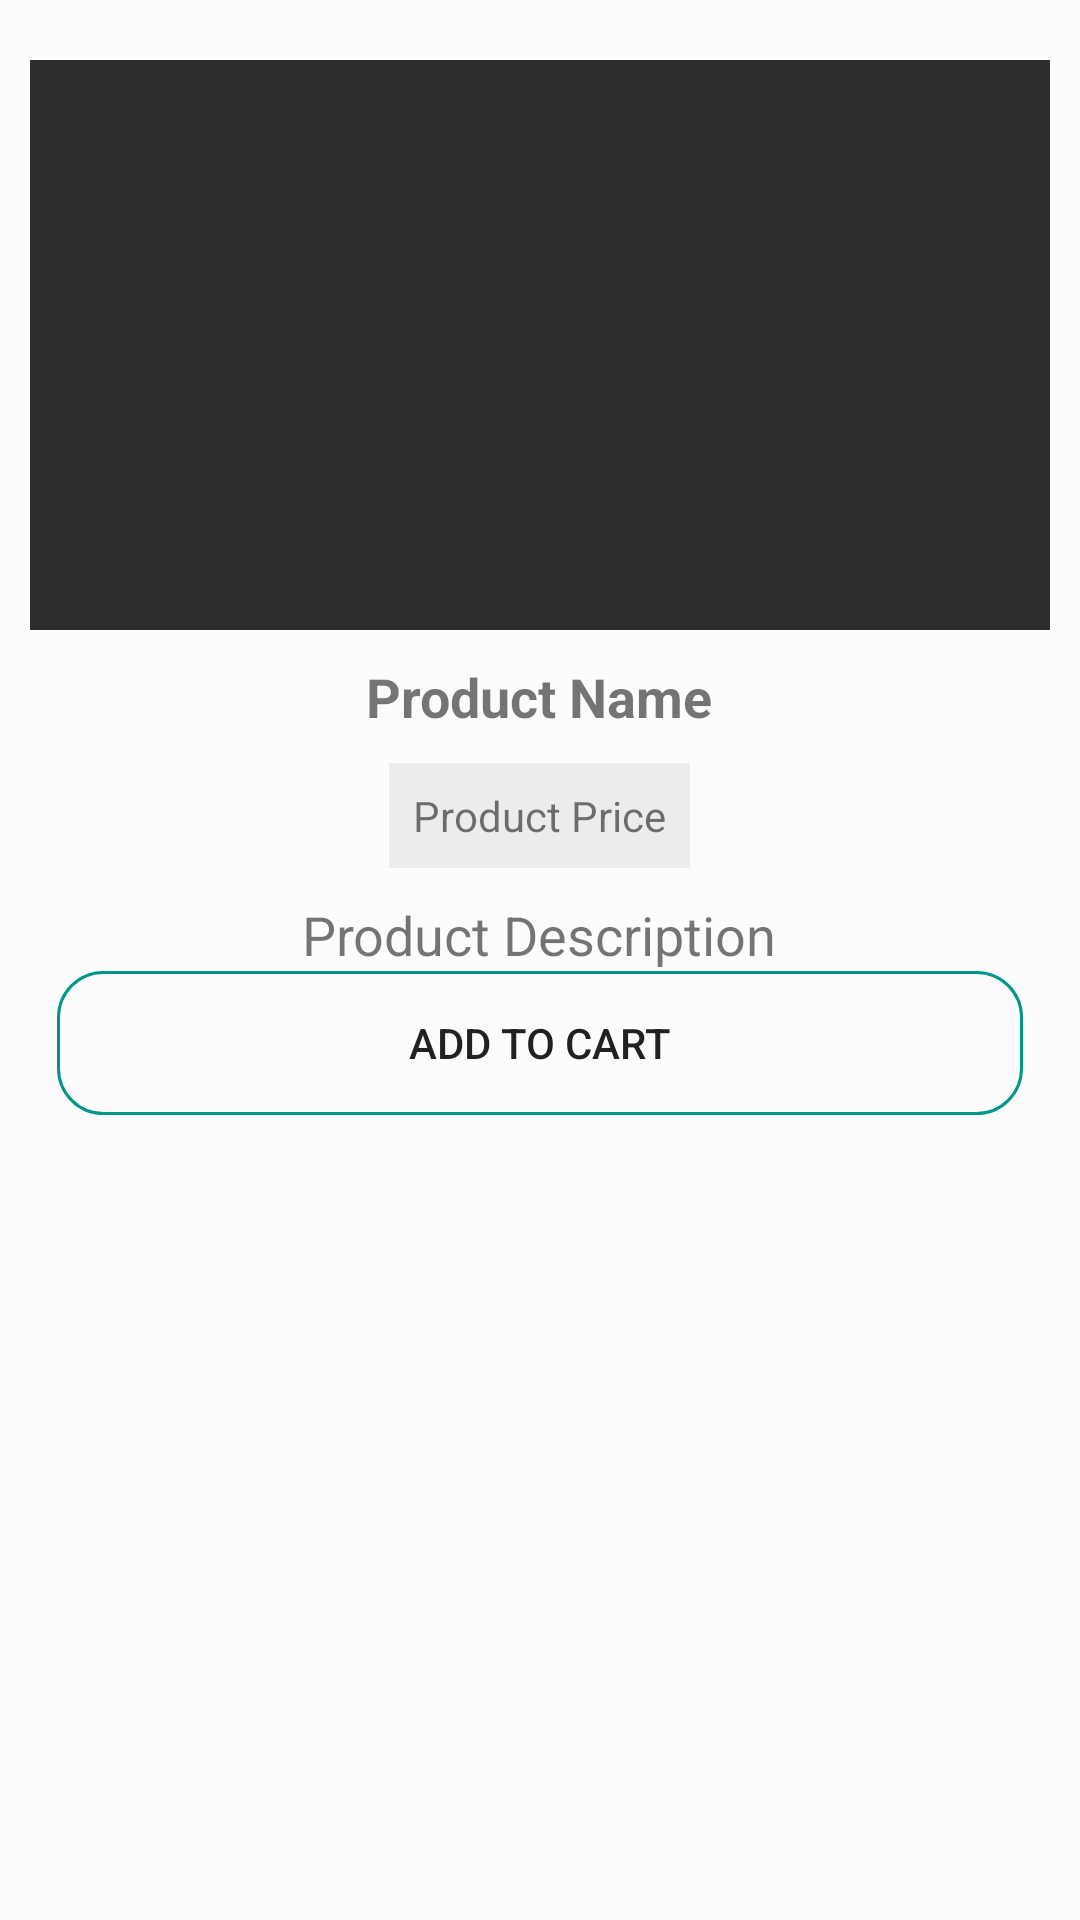

Android layout source for this screen:
<!-- AndroidManifest.xml: application theme Theme.GameWorld -->
<!-- res/layout/activity_out_riders.xml -->
<?xml version="1.0" encoding="utf-8"?>
<LinearLayout
    xmlns:android="http://schemas.android.com/apk/res/android"
    xmlns:app="http://schemas.android.com/apk/res-auto"
    xmlns:tools="http://schemas.android.com/tools"
    android:layout_width="match_parent"
    android:layout_height="match_parent"
    tools:context=".OutRidersActivity"
    android:background="#fcfcfc">

    <androidx.core.widget.NestedScrollView
        android:layout_width="match_parent"
        android:layout_height="match_parent"
        android:layout_marginTop="10dp"
        android:padding="10dp">

        <LinearLayout
            android:layout_width="match_parent"
            android:layout_height="match_parent"
            android:gravity="center"
            android:orientation="vertical">

            <ImageView
                android:id="@+id/product_image"
                android:layout_width="471dp"
                android:layout_height="190dp"
                android:background="#2d2d2d"
                android:scaleType="centerCrop" />

            <TextView
                android:id="@+id/product_name"
                android:layout_width="wrap_content"
                android:layout_height="wrap_content"
                android:layout_marginTop="10dp"
                android:text="Product Name"
                android:textSize="18sp"
                android:textStyle="bold" />

            <TextView
                android:id="@+id/ProductPrice"
                android:layout_width="wrap_content"
                android:layout_height="wrap_content"
                android:layout_marginTop="10dp"
                android:background="#edecec"
                android:padding="8dp"
                android:text="Product Price" />

            <TextView
                android:id="@+id/Product_description"
                android:layout_width="wrap_content"
                android:layout_height="wrap_content"
                android:layout_marginTop="10dp"
                android:text="Product Description"
                android:textSize="18sp" />

            <Button
                android:id="@+id/add_cart"
                android:layout_width="322dp"
                android:layout_height="wrap_content"
                android:background="@drawable/add_shape"
                android:text="Add To Cart" />


        </LinearLayout>


    </androidx.core.widget.NestedScrollView>

</LinearLayout>
<!-- resources referenced by this layout -->
<resources>
  <!-- drawable add_shape (drawable) -->
  <?xml version="1.0" encoding="utf-8"?>
  <selector xmlns:android="http://schemas.android.com/apk/res/android">
          <item>
              <shape>
                  <corners android:radius="15dp"/>
                  <stroke android:color="#009688" android:width="1dp"/>
              </shape>
          </item>
  </selector>
  <style name="Theme.GameWorld" parent="Theme.MaterialComponents.Light.NoActionBar">
          
          <item name="colorPrimary">#4E8DAA</item>
          <item name="colorPrimaryVariant">@color/purple_700</item>
          <item name="colorOnPrimary">@color/white</item>
          
          <item name="colorSecondary">@color/teal_200</item>
          <item name="colorSecondaryVariant">@color/teal_700</item>
          <item name="colorOnSecondary">@color/black</item>
          
          <item name="android:statusBarColor" tools:targetApi="l">?attr/colorPrimaryVariant</item>
          
      </style>
  <!-- not gathered from this repository: default colours our renderer supplied (Android Studio template values) -->
  <color name="purple_700">#FF3700B3</color>
  <color name="teal_200">#FF03DAC5</color>
  <color name="teal_700">#FF018786</color>
  <color name="black">#FF000000</color>
  <color name="white">#FFFFFFFF</color>
</resources>
